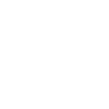
t = 0.00 s
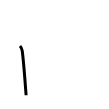
t = 1.00 s
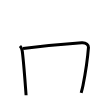
t = 2.00 s
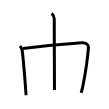
t = 3.00 s
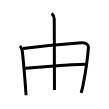
t = 4.00 s
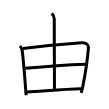
t = 5.00 s

The animated SVG that drew these frames (rendered in a browser with its animation timeline set to each time). Animation: 5 SMIL elements (animate=5); one cycle of 5.00 s.

<svg width="109px" height="109px" viewBox="0 0 px 109px" xmlns="http://www.w3.org/2000/svg" xmlns:xlink="http://www.w3.org/1999/xlink" xml:space="preserve" version="1.1"  baseProfile="full">
<path d="M20,45.96c1.21,1.21,2,3.28,2.21,4.8c1.36,10.12,2.42,24.91,3.46,38.87c0.14,1.9,0.28,3.78,0.42,5.63" style="fill:none;stroke:black;stroke-width:3;opacity:0">
  <animate attributeType="CSS" attributeName="opacity" from="0" to="1" begin="0s" dur="1s" repeatCount="0" fill="freeze" />
</path>
<path d="M23.02,48.58c20.48-2.71,45.95-4.96,58.66-5.84c4.67-0.33,6.98,2.3,6.79,4.73c-0.69,8.83-2.84,24.78-5.48,38.07c-0.54,2.72-1.22,5.17-1.82,7.26" style="fill:none;stroke:black;stroke-width:3;opacity:0">
  <animate attributeType="CSS" attributeName="opacity" from="0" to="1" begin="1s" dur="1s" repeatCount="0" fill="freeze" />
</path>
<path d="M51.74,13.32c1.47,1.47,2.51,3.18,2.51,5.68c0,15.3,0.23,66.95,0.23,70.94" style="fill:none;stroke:black;stroke-width:3;opacity:0">
  <animate attributeType="CSS" attributeName="opacity" from="0" to="1" begin="2s" dur="1s" repeatCount="0" fill="freeze" />
</path>
<path d="M25.3,68.36c19.57-1.86,42.57-3.48,60.34-4.08" style="fill:none;stroke:black;stroke-width:3;opacity:0">
  <animate attributeType="CSS" attributeName="opacity" from="0" to="1" begin="3s" dur="1s" repeatCount="0" fill="freeze" />
</path>
<path d="M26.98,91.89c14.02-0.64,35.4-2.52,54.09-3.02" style="fill:none;stroke:black;stroke-width:3;opacity:0">
  <animate attributeType="CSS" attributeName="opacity" from="0" to="1" begin="4s" dur="1s" repeatCount="0" fill="freeze" />
</path>
</svg>
